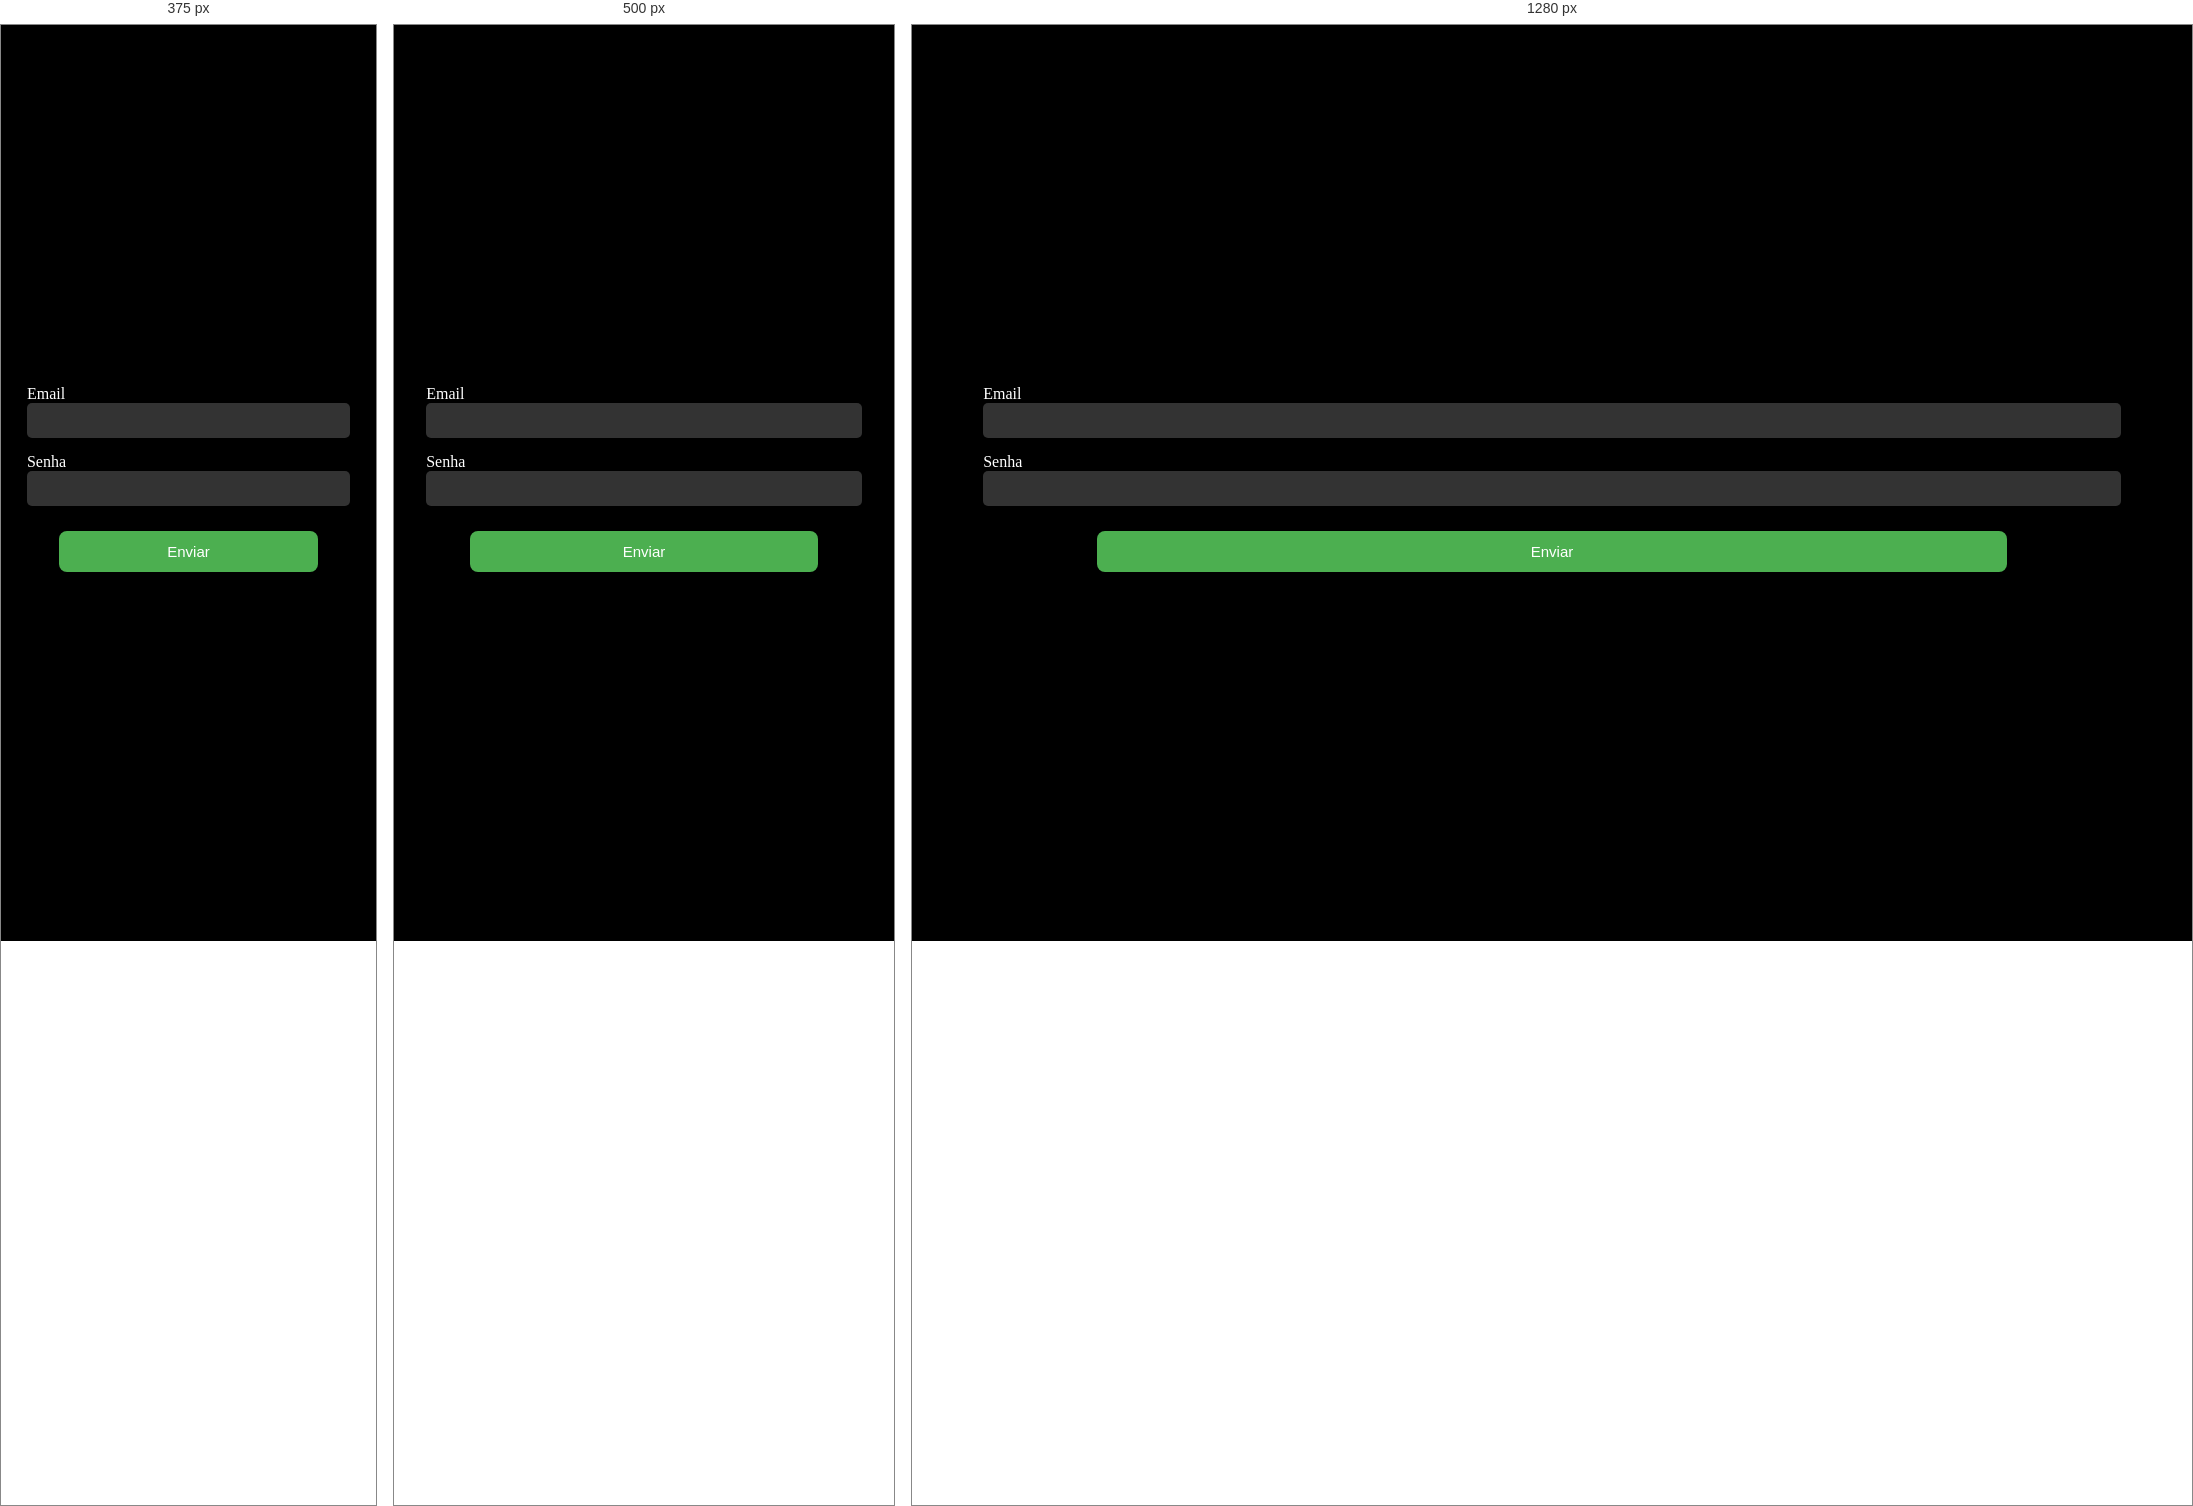
Rendered at 375 px, 500 px and 1280 px, left to right.

<!-- file: index.html -->
<!DOCTYPE html>
<html lang="pt-br">
<head>
    <meta charset="UTF-8">
    <meta name="viewport" content="width=device-width, initial-scale=1.0">
    <title>Task-Da-Quinta-feira</title>

    <link rel="stylesheet" href="style.css">
    <link rel="stylesheet" href="responsivo.css">
</head>
<body>

    <div class="container">
        <form>
            <img id="imagem" src="monitor.png"  alt="">
            <label for="email">Email</label>
            <input id="email" type="email">
            <label  for="password">Senha</label>
            <input id="senha" type="Password">
            <button type="submit">Enviar</button>
        
        </form>
    </div>

</body>
</html>

/* @media block from responsivo.css */
@media (max-width: 600px) {
     
    }

/* @media block from responsivo.css */
@media (max-width: 400px) {
    
    }